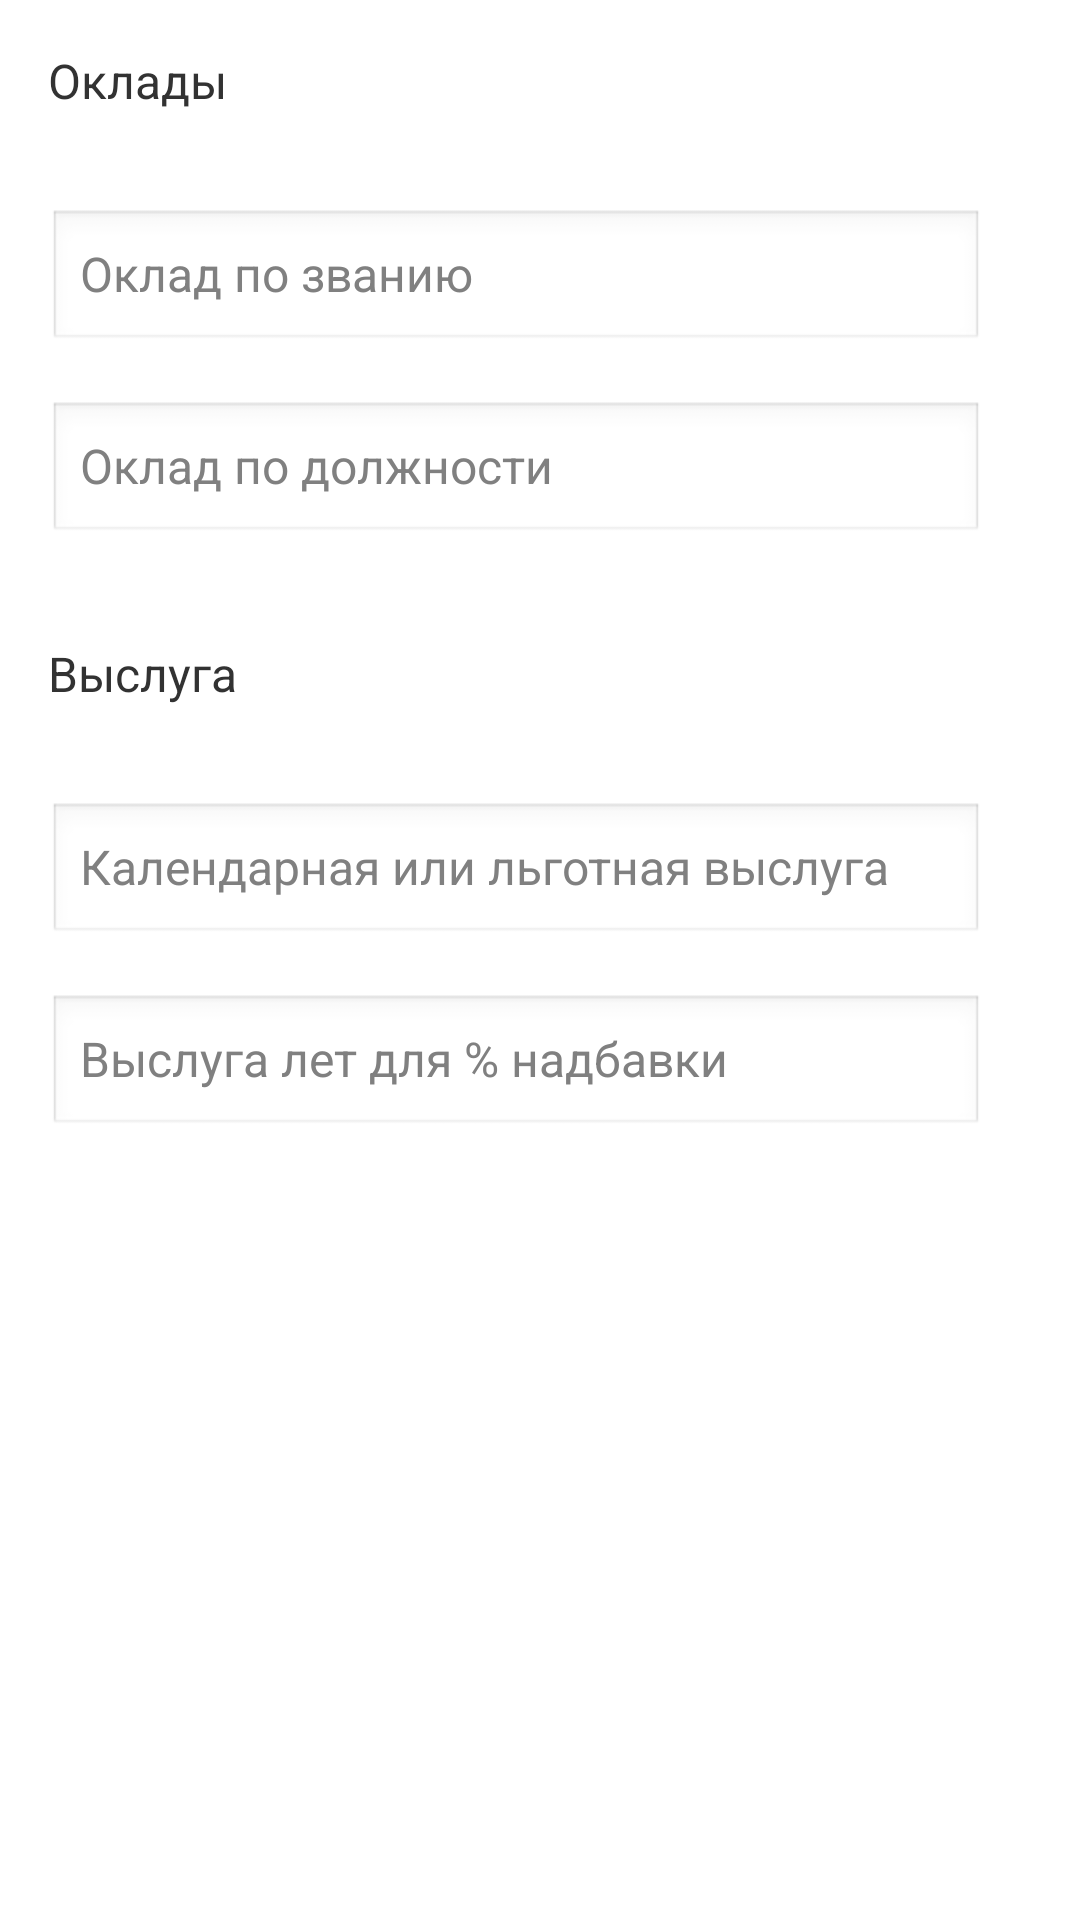

Write the Android layout XML for this screen, with the resource values it uses.
<!-- AndroidManifest.xml: application theme AppTheme -->
<!-- res/layout/fragment_pens_calc.xml -->
<?xml version="1.0" encoding="utf-8"?>
<LinearLayout xmlns:android="http://schemas.android.com/apk/res/android"
    android:layout_width="match_parent"
    android:layout_height="match_parent"
    android:orientation="vertical" >

            <TextView
                android:id="@+id/txNameProcNadb"
                android:layout_width="wrap_content"
                android:layout_height="wrap_content"
                android:padding="16dp"
                android:text="@string/pcalc_oklady"
                android:textSize="@dimen/shrift_size" />

            <TableLayout
                android:layout_width="match_parent"
                android:layout_height="wrap_content"
                android:layout_margin="@dimen/activity_vertical_margin" >

                <TableRow
                    android:id="@+id/tableRow1"
                    android:layout_width="wrap_content"
                    android:layout_height="wrap_content"
                    android:layout_marginEnd="@dimen/table_margin"
                    android:layout_marginLeft="@dimen/table_margin" >

                    <EditText
                        android:id="@+id/edPOklad_zvan"
                        style="@style/PCalcTextView"
                        android:layout_weight="1"
                        android:hint="@string/pcalc_oklad_zavan"
                        android:inputType="number|numberDecimal"
                        android:digits="0123456789"
                        android:textSize="@dimen/shrift_size" />
                </TableRow>

                <TableRow
                    android:id="@+id/tableRow2"
                    android:layout_width="wrap_content"
                    android:layout_height="wrap_content"
                    android:layout_marginEnd="@dimen/table_margin"
                    android:layout_marginLeft="@dimen/table_margin" >

                    <EditText
                        android:id="@+id/edPOklad_dolg"
                        style="@style/PCalcTextView"
                        android:layout_weight="1"
                        android:hint="@string/pcalc_oklad_dolg"
                        android:inputType="number"
                        android:textSize="@dimen/shrift_size" />
                </TableRow>
            </TableLayout>

            <TextView
                android:id="@+id/txVisluga"
                android:layout_width="wrap_content"
                android:layout_height="wrap_content"
                android:padding="16dp"
                android:text="@string/pcalc_visluga"
                android:textSize="@dimen/shrift_size" />

            <TableLayout
                android:layout_width="match_parent"
                android:layout_height="wrap_content"
                android:layout_margin="@dimen/activity_vertical_margin" >

                <TableRow
                    android:id="@+id/tableRow5"
                    android:layout_width="wrap_content"
                    android:layout_height="wrap_content"
                    android:layout_marginEnd="@dimen/table_margin"
                    android:layout_marginLeft="@dimen/table_margin" >

                    <EditText
                        android:id="@+id/edKalendVisl"
                        style="@style/PCalcTextView"
                        android:layout_width="wrap_content"
                        android:layout_height="wrap_content"
                        android:layout_marginEnd="@dimen/table_margin"
                        android:layout_weight="1"
                        android:ems="10"
                        android:hint="@string/pcalc_calend_visluga"
                        android:inputType="number"
                        android:textSize="@dimen/shrift_size" />

                </TableRow>

                <TableRow
                    android:id="@+id/tableRow6"
                    android:layout_width="wrap_content"
                    android:layout_height="wrap_content"
                    android:layout_marginEnd="@dimen/table_margin"
                    android:layout_marginLeft="@dimen/table_margin" >

                    <EditText
                        android:id="@+id/edPProcent_nadb"
                        style="@style/PCalcTextView"
                        android:layout_width="match_parent"
                        android:layout_weight="1"
                        android:ems="10"
                        android:hint="@string/pcalc_visl_for_procent_nadb"
                        android:inputType="number"
                        android:textSize="@dimen/shrift_size" />

                </TableRow>
            </TableLayout>

</LinearLayout>
<!-- resources referenced by this layout -->
<resources>
  <dimen name="activity_vertical_margin">8dp</dimen>
  <dimen name="shrift_size">16sp</dimen>
  <dimen name="table_margin">16dp</dimen>
  <string name="pcalc_calend_visluga">Календарная или льготная выслуга</string>
  <string name="pcalc_oklad_dolg">Оклад по должности</string>
  <string name="pcalc_oklad_zavan">Оклад по званию</string>
  <string name="pcalc_oklady">Оклады</string>
  <string name="pcalc_visl_for_procent_nadb">Выслуга лет для % надбавки</string>
  <string name="pcalc_visluga">Выслуга</string>
  <style name="PCalcTextView">
          <item name="android:layout_width">0dp</item>
          <item name="android:layout_weight">1</item>
          <item name="android:layout_height">match_parent</item>
          <item name="android:layout_margin">@dimen/activity_vertical_margin</item>
      </style>
  <style name="AppTheme" parent="AppBaseTheme">
          
      </style>
  <style name="AppBaseTheme" parent="android:Theme.Light">
          
      </style>
</resources>
